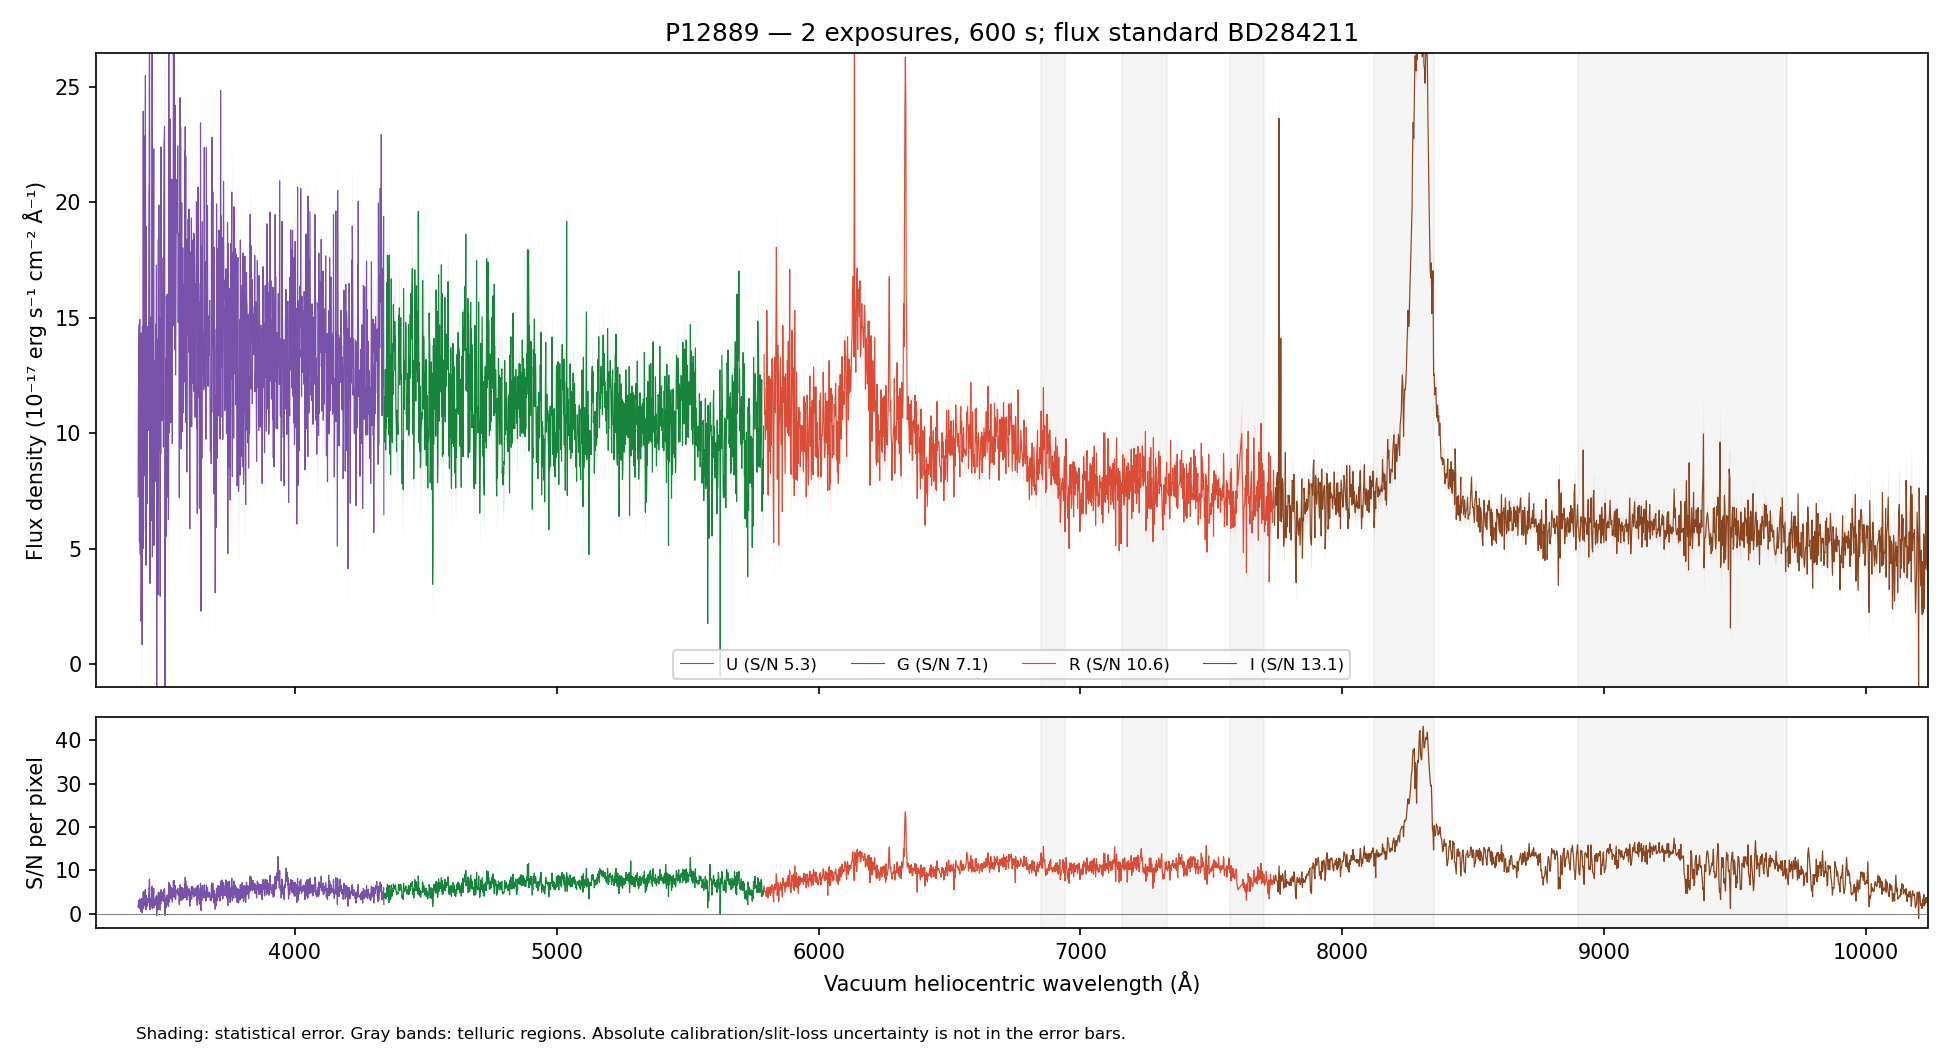

Values plotted in this chart, from the file beside it:
WAVE_VAC_HELIO_A, FLUX, FLUX_ERR, FLUX_UNCORR, ERR_UNCORR, TELLURIC, TELLURIC_ERR, FLUX_ALTSTD, MASK, QUALITY, CHANNEL
3242, 8.824, 6.812, 8.824, 6.812, 1.0, 0.0, 21.31, False, 2, U
3243, 25.12, 6.99, 25.12, 6.99, 1.0, 0.0, 60.67, False, 2, U
3244, 4.548, 6.548, 4.548, 6.548, 1.0, 0.0, 10.99, False, 2, U
3245, 12.97, 6.69, 12.97, 6.69, 1.0, 0.0, 31.37, False, 2, U
3246, 2.532, 6.601, 2.532, 6.601, 1.0, 0.0, 6.13, False, 2, U
3247, 10.5, 6.815, 10.5, 6.815, 1.0, 0.0, 25.45, False, 2, U
3248, 23.06, 6.505, 23.06, 6.505, 1.0, 0.0, 55.97, False, 2, U
3249, 22.46, 6.239, 22.46, 6.239, 1.0, 0.0, 54.57, False, 2, U
3250, 10.5, 6.141, 10.5, 6.141, 1.0, 0.0, 25.57, False, 2, U
3251, 4.113, 6.126, 4.113, 6.126, 1.0, 0.0, 10.03, False, 2, U
3252, 15.66, 6.341, 15.66, 6.341, 1.0, 0.0, 38.23, False, 2, U
3253, 6.892, 6.334, 6.892, 6.334, 1.0, 0.0, 16.85, False, 2, U
3254, 9.507, 6.352, 9.507, 6.352, 1.0, 0.0, 23.28, False, 2, U
3255, 5.585, 6.47, 5.585, 6.47, 1.0, 0.0, 13.7, False, 2, U
3256, 9.242, 6.762, 9.242, 6.762, 1.0, 0.0, 22.7, False, 2, U
3257, 16.07, 6.991, 16.07, 6.991, 1.0, 0.0, 39.51, False, 2, U
3258, 7.02, 6.859, 7.02, 6.859, 1.0, 0.0, 17.28, False, 2, U
3259, 3.931, 6.947, 3.931, 6.947, 1.0, 0.0, 9.683, False, 2, U
3260, 25.52, 7.284, 25.52, 7.284, 1.0, 0.0, 62.9, False, 2, U
3261, 24.75, 7.197, 24.75, 7.197, 1.0, 0.0, 61.02, False, 2, U
3262, 29.33, 7.19, 29.33, 7.19, 1.0, 0.0, 72.32, False, 2, U
3263, 12.52, 6.927, 12.52, 6.927, 1.0, 0.0, 30.88, False, 2, U
3264, 17.45, 6.953, 17.45, 6.953, 1.0, 0.0, 43, False, 2, U
3265, 14.33, 6.589, 14.33, 6.589, 1.0, 0.0, 35.29, False, 2, U
3266, 13.91, 6.791, 13.91, 6.791, 1.0, 0.0, 34.25, False, 2, U
3267, -11.93, 6.726, -11.93, 6.726, 1.0, 0.0, -29.33, False, 2, U
3268, 13.73, 7.095, 13.73, 7.095, 1.0, 0.0, 33.75, False, 2, U
3269, 3.019, 6.841, 3.019, 6.841, 1.0, 0.0, 7.412, False, 2, U
3270, 16.87, 6.727, 16.87, 6.727, 1.0, 0.0, 41.37, False, 2, U
3271, 4.388, 6.367, 4.388, 6.367, 1.0, 0.0, 10.75, False, 2, U
3272, 18.73, 6.441, 18.73, 6.441, 1.0, 0.0, 45.83, False, 2, U
3273, 17.13, 6.64, 17.13, 6.64, 1.0, 0.0, 41.87, False, 2, U
3274, 3.603, 6.565, 3.603, 6.565, 1.0, 0.0, 8.795, False, 2, U
3276, 32.8, 6.76, 32.8, 6.76, 1.0, 0.0, 79.98, False, 2, U
3277, 14.82, 6.416, 14.82, 6.416, 1.0, 0.0, 36.09, False, 2, U
3278, 8.585, 6.332, 8.585, 6.332, 1.0, 0.0, 20.89, False, 2, U
3279, 1.949, 6.049, 1.949, 6.049, 1.0, 0.0, 4.739, False, 2, U
3280, 10.32, 6.106, 10.32, 6.106, 1.0, 0.0, 25.08, False, 2, U
3281, 1.908, 6.052, 1.908, 6.052, 1.0, 0.0, 4.633, False, 2, U
3282, 6.904, 6.2, 6.904, 6.2, 1.0, 0.0, 16.76, False, 2, U
3283, 11.97, 6.138, 11.97, 6.138, 1.0, 0.0, 29.05, False, 2, U
3284, 13.98, 6.128, 13.98, 6.128, 1.0, 0.0, 33.9, False, 2, U
3285, 2.977, 6.153, 2.977, 6.153, 1.0, 0.0, 7.22, False, 2, U
3286, 12, 6.127, 12, 6.127, 1.0, 0.0, 29.11, False, 2, U
3287, 1.844, 5.753, 1.844, 5.753, 1.0, 0.0, 4.473, False, 2, U
3288, 15.43, 5.814, 15.43, 5.814, 1.0, 0.0, 37.44, False, 2, U
3289, 14.18, 6.025, 14.18, 6.025, 1.0, 0.0, 34.42, False, 2, U
3290, 21.91, 6.388, 21.91, 6.388, 1.0, 0.0, 53.2, False, 2, U
3291, 15.07, 6.513, 15.07, 6.513, 1.0, 0.0, 36.59, False, 2, U
3292, 13, 6.533, 13, 6.533, 1.0, 0.0, 31.58, False, 2, U
3293, 26.23, 6.747, 26.23, 6.747, 1.0, 0.0, 63.78, False, 2, U
3294, 8.766, 6.635, 8.766, 6.635, 1.0, 0.0, 21.32, False, 2, U
3295, 15.53, 6.669, 15.53, 6.669, 1.0, 0.0, 37.79, False, 2, U
3296, 22.33, 6.708, 22.33, 6.708, 1.0, 0.0, 54.37, False, 2, U
3297, 4.617, 6.495, 4.617, 6.495, 1.0, 0.0, 11.25, False, 2, U
3298, 14, 6.534, 14, 6.534, 1.0, 0.0, 34.14, False, 2, U
3299, 13.4, 6.524, 13.4, 6.524, 1.0, 0.0, 32.7, False, 2, U
3300, 15.76, 6.649, 15.76, 6.649, 1.0, 0.0, 38.47, False, 2, U
3301, 25.81, 6.725, 25.81, 6.725, 1.0, 0.0, 63.03, False, 2, U
3302, 7.495, 6.293, 7.495, 6.293, 1.0, 0.0, 18.31, False, 2, U
... 4,416 more rows
